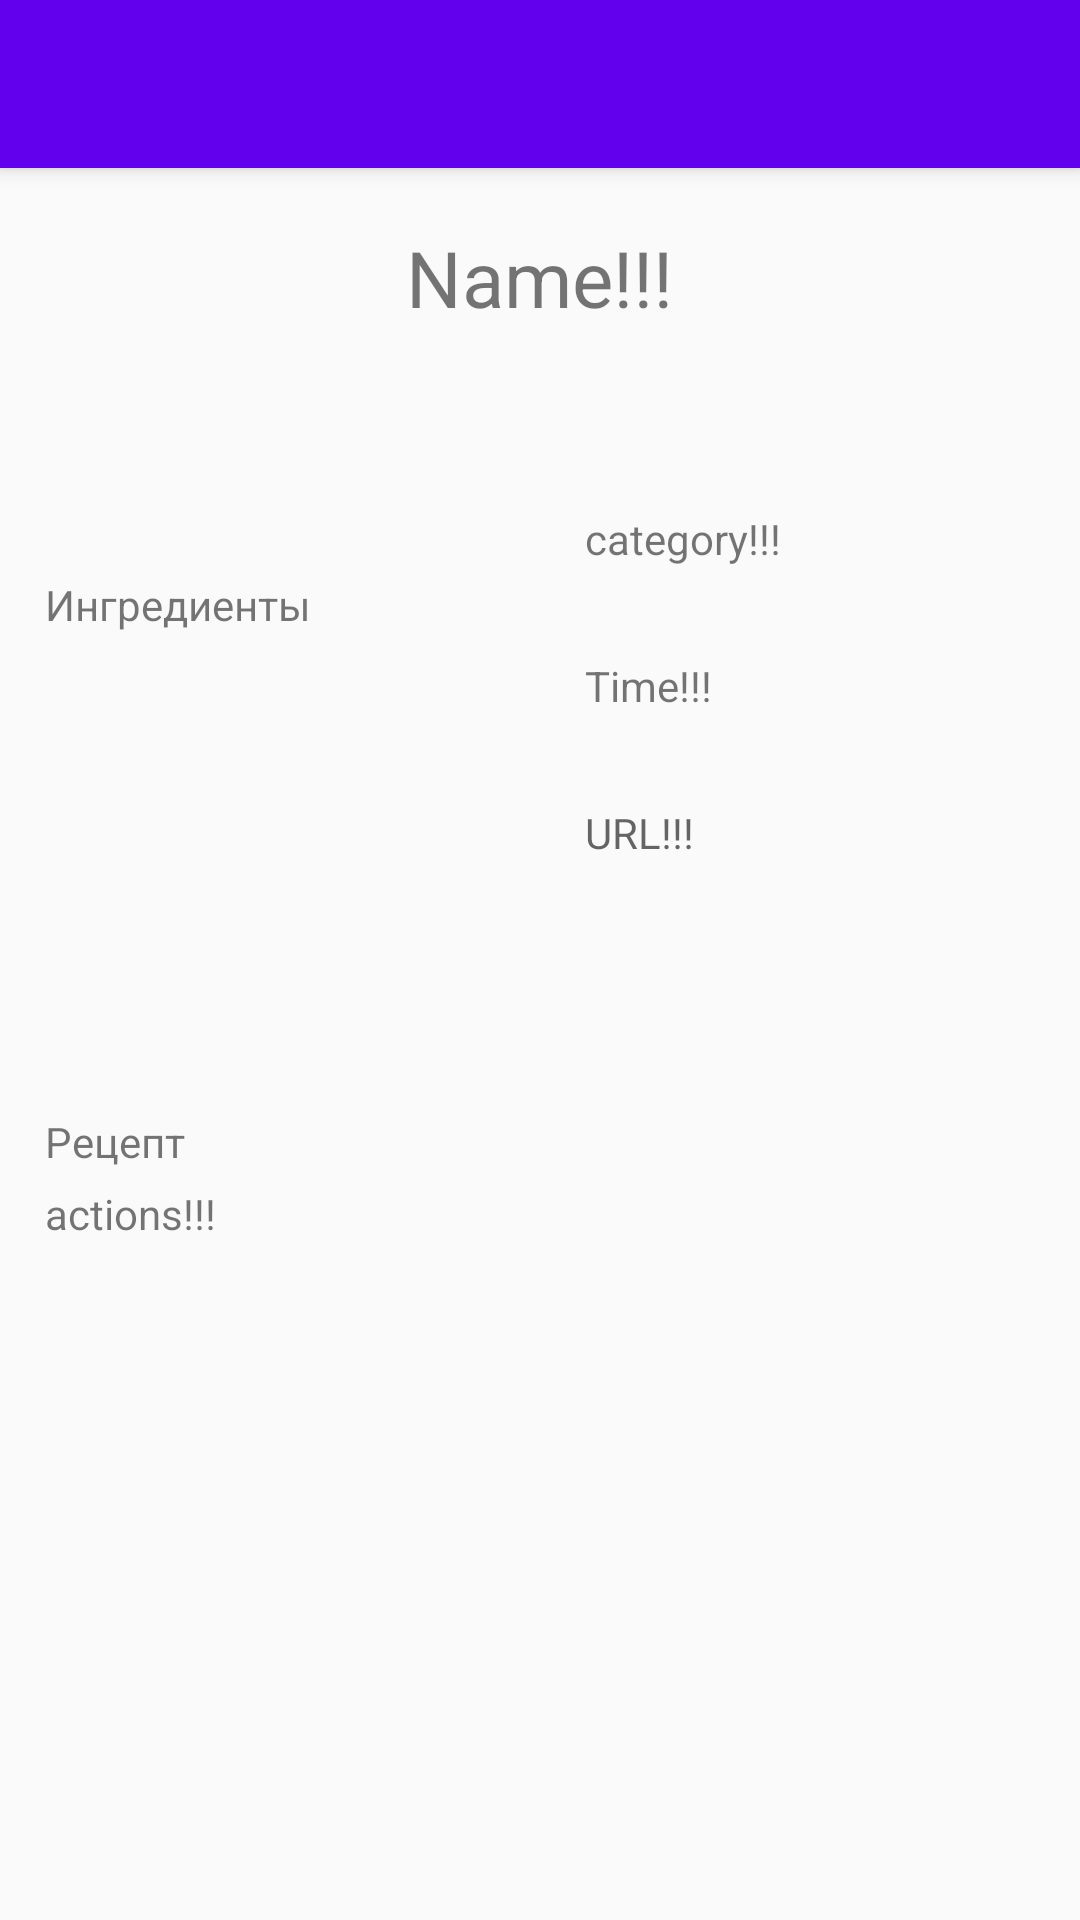

Produce the Android XML layout that renders to this screen, including the resource entries it uses.
<!-- AndroidManifest.xml: activity theme AppTheme.NoActionBar -->
<!-- res/layout/activity_item_page.xml -->
<?xml version="1.0" encoding="utf-8"?>
<androidx.coordinatorlayout.widget.CoordinatorLayout
        xmlns:android="http://schemas.android.com/apk/res/android"
        xmlns:app="http://schemas.android.com/apk/res-auto"
        xmlns:tools="http://schemas.android.com/tools"
        android:layout_width="match_parent"
        android:layout_height="match_parent"
        tools:context=".ItemPageActivity">

  <com.google.android.material.appbar.AppBarLayout
          android:id="@+id/appbar"
          android:layout_height="wrap_content"
          android:layout_width="match_parent"
          android:theme="@style/AppTheme.AppBarOverlay"
          >

    <androidx.appcompat.widget.Toolbar
            android:id="@+id/toolbar"
            android:layout_width="match_parent"
            android:layout_height="?attr/actionBarSize"
            android:background="?attr/colorPrimary"
            app:popupTheme="@style/AppTheme.PopupOverlay"
            />

  </com.google.android.material.appbar.AppBarLayout>


  <include
          android:layout_marginTop="60dp"
          android:layout_width="match_parent"
          android:layout_height="match_parent"
          layout="@layout/content_item_page"/>









</androidx.coordinatorlayout.widget.CoordinatorLayout>
<!-- res/layout/content_item_page.xml (included above) -->
<?xml version="1.0" encoding="utf-8"?>
<RelativeLayout
        xmlns:android="http://schemas.android.com/apk/res/android"
        xmlns:tools="http://schemas.android.com/tools"
        tools:context=".ItemPageActivity"
        android:layout_width="match_parent"
        android:layout_height="match_parent"
        android:padding="15dp"
>
  <TextView
          android:id="@+id/name"
          android:layout_width="wrap_content"
          android:layout_height="wrap_content"
          android:text="Name!!!"
          android:textSize="26sp"
          android:layout_alignParentTop="true"
          android:layout_centerHorizontal="true"
          android:layout_marginBottom="20dp"
  />

  <ImageView
          android:id="@+id/img"
          android:layout_width="150dp"
          android:layout_height="200dp"
          android:src="@drawable/ic_baseline_local_dining_24"
          android:scaleType="fitCenter"
          android:layout_alignParentLeft="true"
          android:layout_below="@+id/name"
          android:layout_marginRight="30dp"
          android:layout_above="@+id/textIngredient"
  />

  <TextView
          android:id="@+id/category"
          android:layout_width="wrap_content"
          android:layout_height="wrap_content"
          android:text="category!!!"
          android:layout_below="@+id/name"
          android:layout_toRightOf="@+id/img"
          android:layout_marginBottom="30dp"
          android:layout_marginTop="40dp"
  />
  <TextView
          android:id="@+id/time"
          android:layout_width="wrap_content"
          android:layout_height="wrap_content"
          android:text="Time!!!"
          android:layout_below="@+id/category"
          android:layout_toRightOf="@+id/img"
          android:layout_marginBottom="30dp"
  />
  <TextView
          android:id="@+id/url"
          android:layout_width="wrap_content"
          android:layout_height="wrap_content"
          android:hint="URL!!!"
          android:layout_below="@+id/time"
          android:layout_toRightOf="@+id/img"/>

  <TextView
          android:id="@+id/textIngredient"
          android:layout_width="wrap_content"
          android:layout_height="wrap_content"
          android:text="@string/text_ingredient"
          android:layout_above="@+id/ingredientScroll"
          android:layout_marginBottom="5dp"
  />
  <ScrollView
          android:id="@+id/ingredientScroll"
          android:layout_width="match_parent"
          android:layout_height="150dp"
          android:layout_centerHorizontal="true"
          android:layout_above="@+id/textAction"
          android:layout_marginBottom="5dp"
  >
    <GridLayout
            android:id="@+id/layoutIngredients"
            android:layout_width="wrap_content"
            android:layout_height="wrap_content">
    </GridLayout>
  </ScrollView>

  <TextView
          android:id="@+id/textAction"
          android:layout_width="wrap_content"
          android:layout_height="wrap_content"
          android:text="@string/text_action"
          android:layout_above="@+id/actionsScroll"
          android:layout_marginBottom="5dp"
  />
  <ScrollView
          android:id="@+id/actionsScroll"
          android:layout_width="match_parent"
          android:layout_height="230dp"
          android:layout_alignParentBottom="true"
          android:layout_centerHorizontal="true"
  >
    <TextView
            android:id="@+id/actions"
            android:text="actions!!!"
            android:layout_width="wrap_content"
            android:layout_height="wrap_content"
    />
  </ScrollView>

</RelativeLayout>
<!-- resources referenced by this layout -->
<resources>
  <dimen name="fab_margin">16dp</dimen>
  <string name="text_action">Рецепт</string>
  <string name="text_ingredient">Ингредиенты</string>
  <style name="AppTheme.AppBarOverlay" parent="ThemeOverlay.AppCompat.Dark.ActionBar" />
  <style name="AppTheme.PopupOverlay" parent="ThemeOverlay.AppCompat.Light" />
  <style name="AppTheme.NoActionBar">
      <item name="windowActionBar">false</item>
      <item name="windowNoTitle">true</item>
    </style>
</resources>
